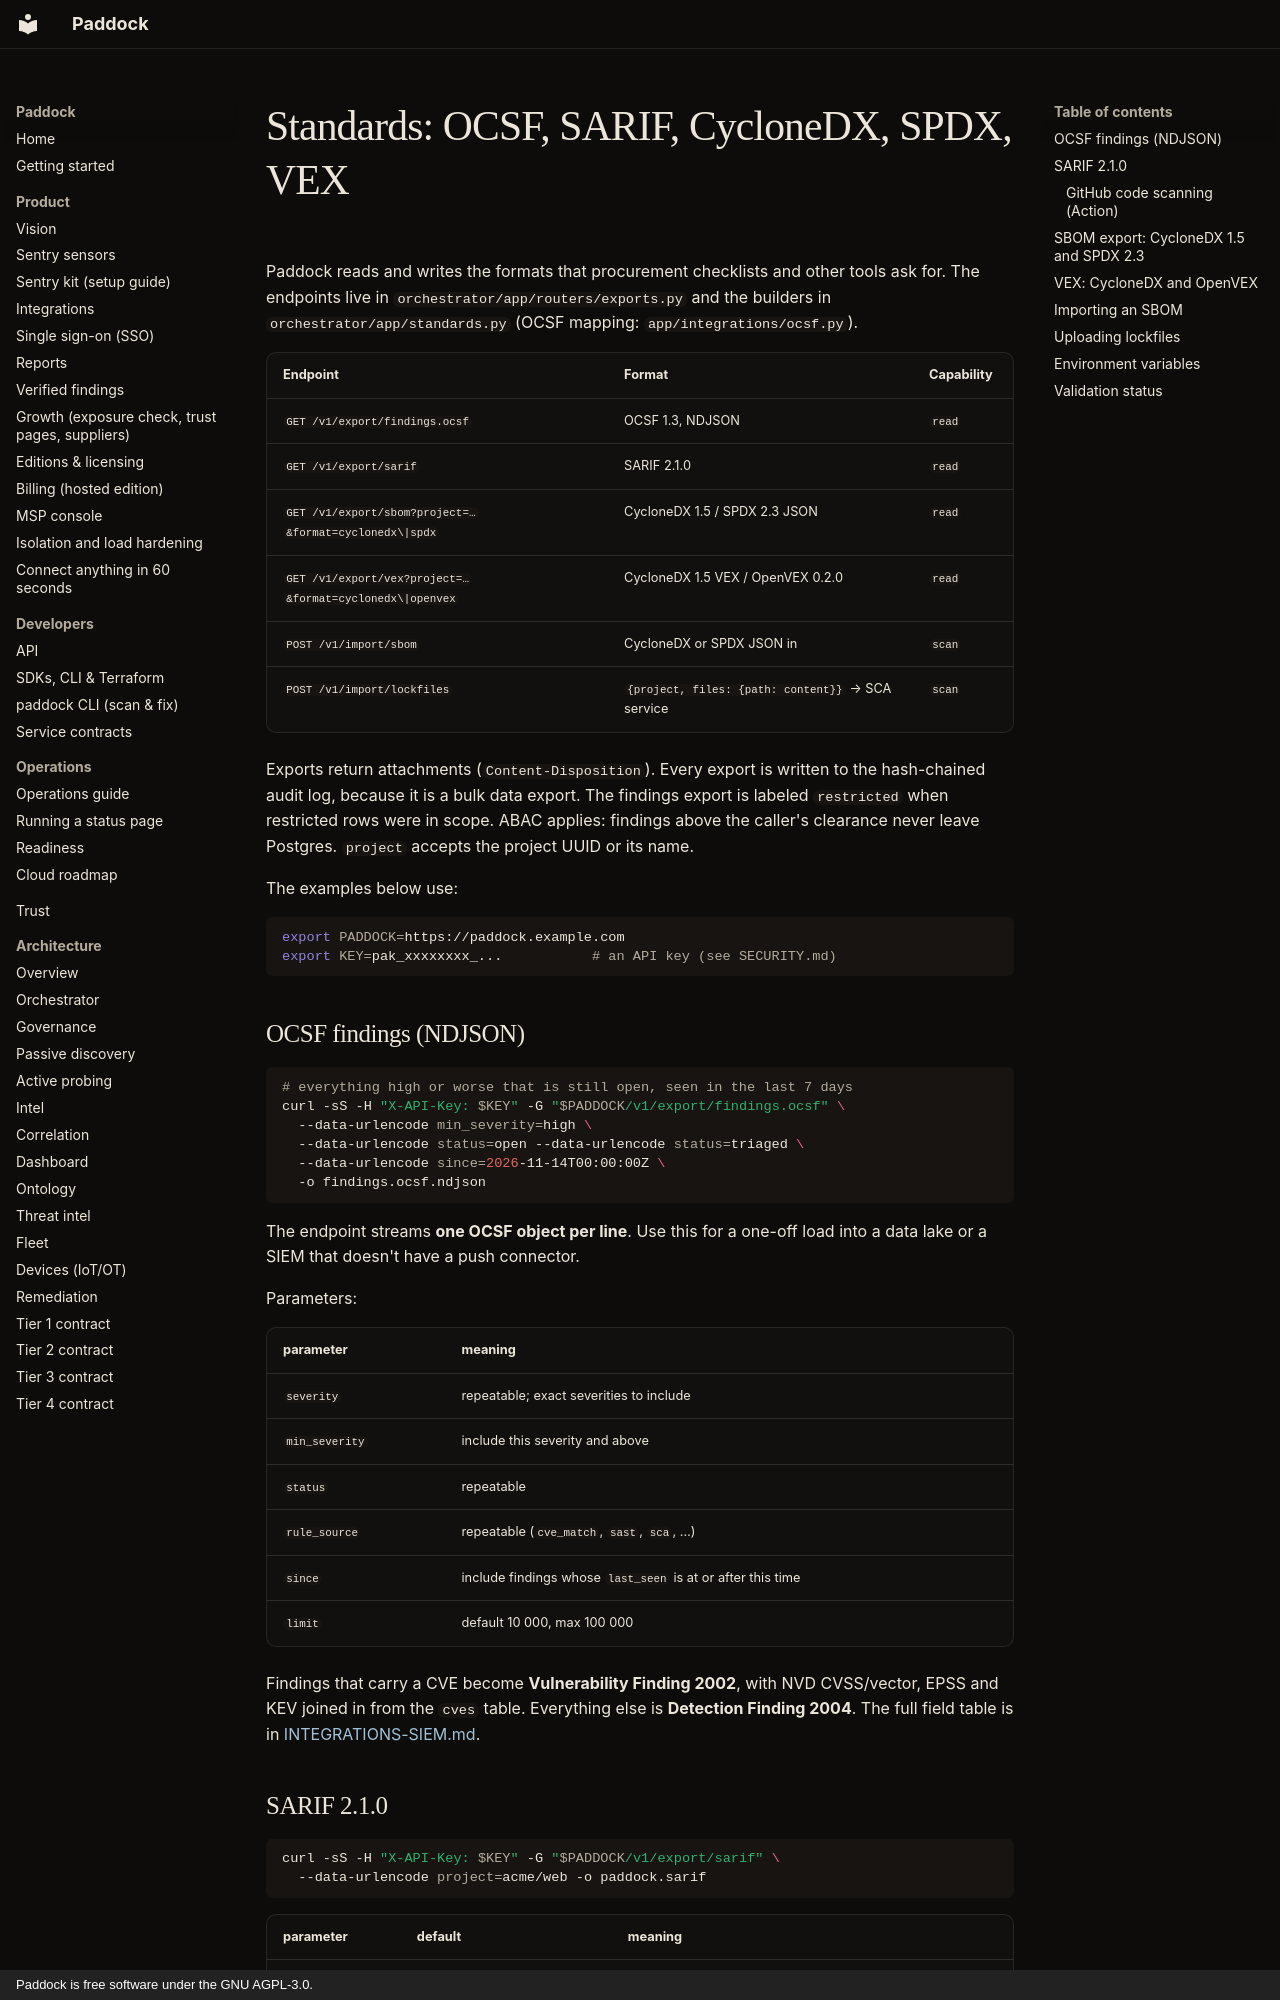

repository: brandongraff-dev/Paddock · page: STANDARDS/index.html · generator: mkdocs · copyright: Paddock is free software under the GNU AGPL-3.0.

# Standards: OCSF, SARIF, CycloneDX, SPDX, VEX

Paddock reads and writes the formats that procurement checklists and other
tools ask for. The endpoints live in `orchestrator/app/routers/exports.py` and
the builders in `orchestrator/app/standards.py` (OCSF mapping:
`app/integrations/ocsf.py`).

| Endpoint | Format | Capability |
|---|---|---|
| `GET /v1/export/findings.ocsf` | OCSF 1.3, NDJSON | `read` |
| `GET /v1/export/sarif` | SARIF 2.1.0 | `read` |
| `GET /v1/export/sbom?project=…&format=cyclonedx\|spdx` | CycloneDX 1.5 / SPDX 2.3 JSON | `read` |
| `GET /v1/export/vex?project=…&format=cyclonedx\|openvex` | CycloneDX 1.5 VEX / OpenVEX 0.2.0 | `read` |
| `POST /v1/import/sbom` | CycloneDX or SPDX JSON in | `scan` |
| `POST /v1/import/lockfiles` | `{project, files: {path: content}}` → SCA service | `scan` |

Exports return attachments (`Content-Disposition`). Every export is written to
the hash-chained audit log, because it is a bulk data export. The findings
export is labeled `restricted` when restricted rows were in scope. ABAC
applies: findings above the caller's clearance never leave Postgres.
`project` accepts the project UUID or its name.

The examples below use:

```bash
export PADDOCK=https://paddock.example.com
export KEY=pak_xxxxxxxx_...           # an API key (see SECURITY.md)
```

## OCSF findings (NDJSON)

```bash
# everything high or worse that is still open, seen in the last 7 days
curl -sS -H "X-API-Key: $KEY" -G "$PADDOCK/v1/export/findings.ocsf" \
  --data-urlencode min_severity=high \
  --data-urlencode status=open --data-urlencode status=triaged \
  --data-urlencode since=2026-11-14T00:00:00Z \
  -o findings.ocsf.ndjson
```

The endpoint streams **one OCSF object per line**. Use this for a one-off load
into a data lake or a SIEM that doesn't have a push connector.

Parameters:

| parameter | meaning |
|---|---|
| `severity` | repeatable; exact severities to include |
| `min_severity` | include this severity and above |
| `status` | repeatable |
| `rule_source` | repeatable (`cve_match`, `sast`, `sca`, …) |
| `since` | include findings whose `last_seen` is at or after this time |
| `limit` | default 10 000, max 100 000 |

Findings that carry a CVE become **Vulnerability Finding 2002**, with NVD
CVSS/vector, EPSS and KEV joined in from the `cves` table. Everything else is
**Detection Finding 2004**. The full field table is in
[INTEGRATIONS-SIEM.md](INTEGRATIONS-SIEM.md#ocsf-mapping).
